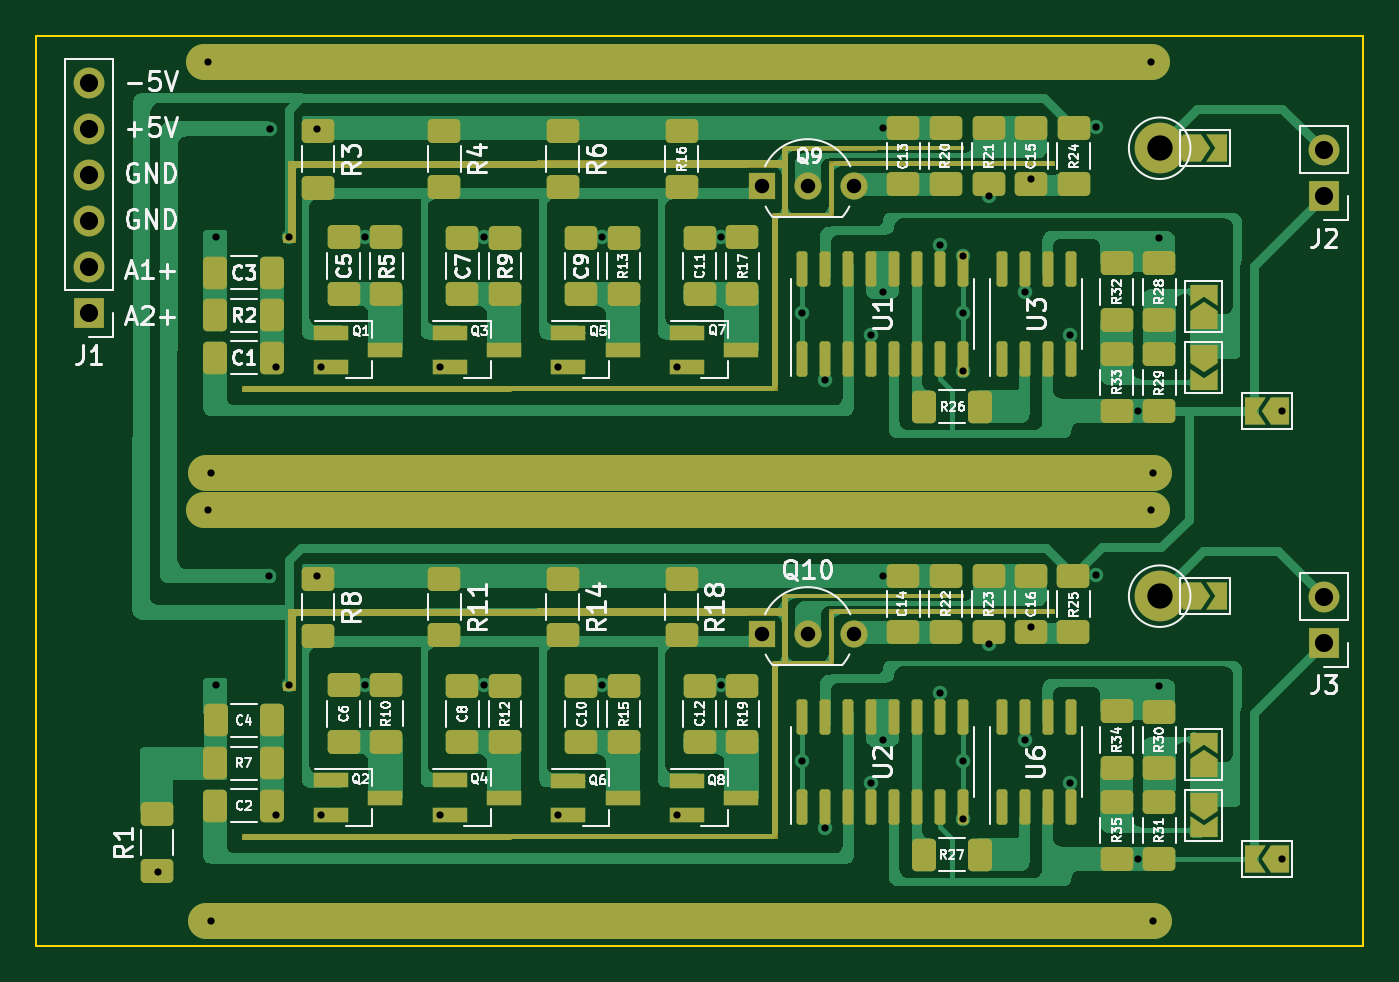
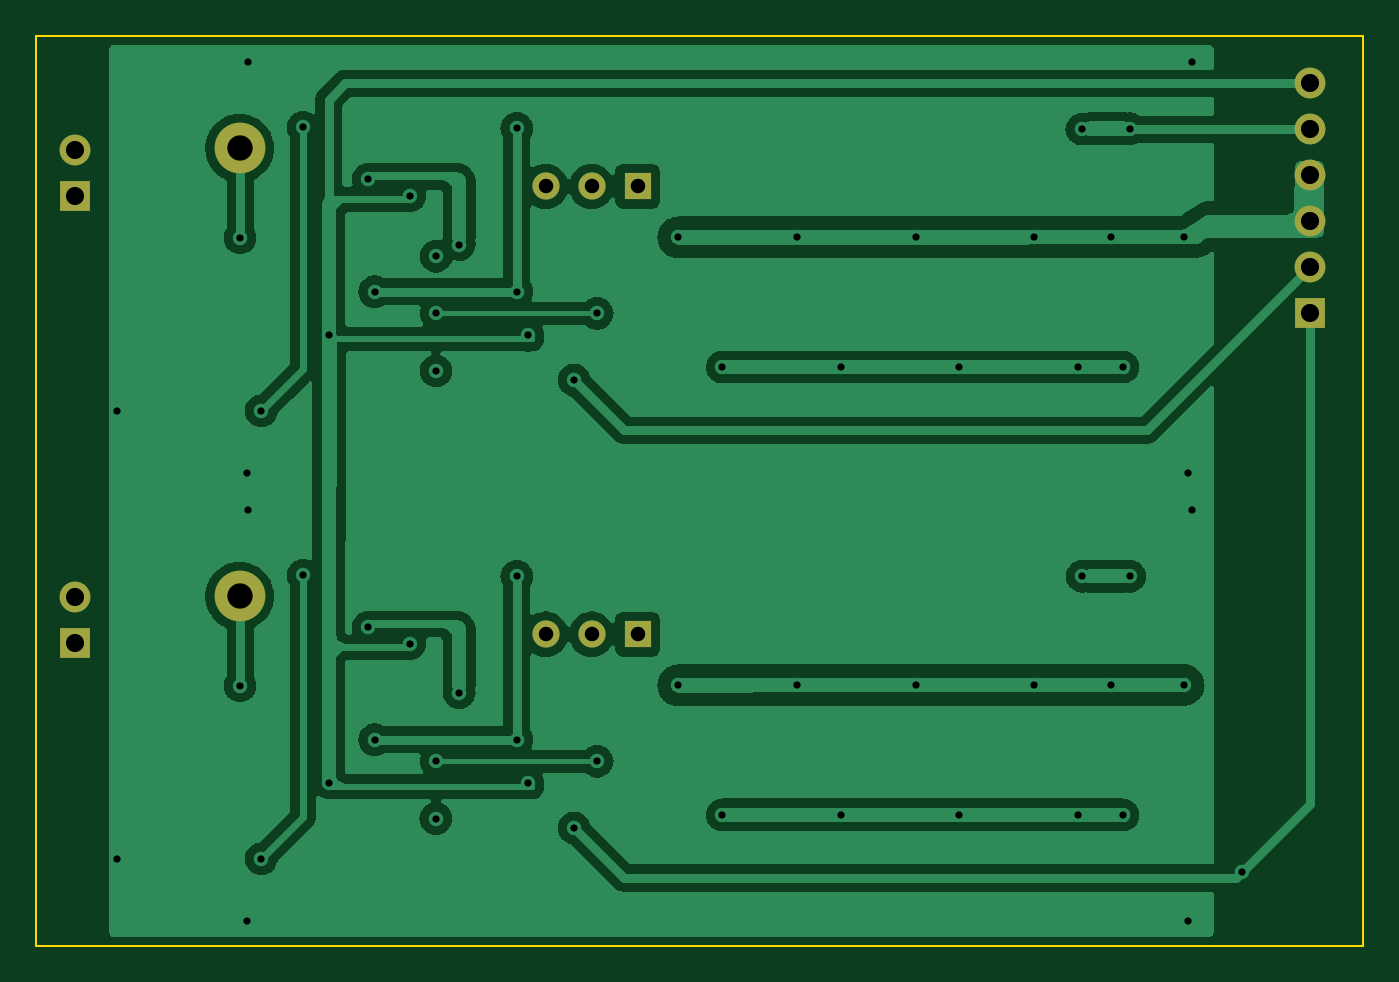
Circuit board: 11 layer files. Board 73.3 x 50.2 mm.
- bottom_copper: NVM-Amp-B_Cu.gbr (124022 bytes)
- bottom_mask: NVM-Amp-B_Mask.gbr (1273 bytes)
- paste: NVM-Amp-B_Paste.gbr (508 bytes)
- bottom_silk: NVM-Amp-B_Silkscreen.gbr (509 bytes)
- outline: NVM-Amp-Edge_Cuts.gbr (742 bytes)
- top_copper: NVM-Amp-F_Cu.gbr (135093 bytes)
- top_mask: NVM-Amp-F_Mask.gbr (11128 bytes)
- paste: NVM-Amp-F_Paste.gbr (7353 bytes)
- top_silk: NVM-Amp-F_Silkscreen.gbr (75904 bytes)
- drill: NVM-Amp-NPTH.drl (334 bytes)
- drill: NVM-Amp-PTH.drl (1917 bytes)

=== bottom_copper: NVM-Amp-B_Cu.gbr (124022 bytes, source omitted) ===
=== bottom_mask: NVM-Amp-B_Mask.gbr ===
%TF.GenerationSoftware,KiCad,Pcbnew,6.0.7-f9a2dced07~116~ubuntu20.04.1*%
%TF.CreationDate,2022-08-31T15:18:07+02:00*%
%TF.ProjectId,NVM-Amp,4e564d2d-416d-4702-9e6b-696361645f70,rev?*%
%TF.SameCoordinates,Original*%
%TF.FileFunction,Soldermask,Bot*%
%TF.FilePolarity,Negative*%
%FSLAX46Y46*%
G04 Gerber Fmt 4.6, Leading zero omitted, Abs format (unit mm)*
G04 Created by KiCad (PCBNEW 6.0.7-f9a2dced07~116~ubuntu20.04.1) date 2022-08-31 15:18:07*
%MOMM*%
%LPD*%
G01*
G04 APERTURE LIST*
%ADD10R,1.700000X1.700000*%
%ADD11O,1.700000X1.700000*%
%ADD12C,2.800000*%
%ADD13R,1.500000X1.500000*%
%ADD14C,1.500000*%
G04 APERTURE END LIST*
D10*
%TO.C,J2*%
X196342000Y-87630000D03*
D11*
X196342000Y-85090000D03*
%TD*%
D12*
%TO.C,TP1*%
X187275000Y-84975000D03*
%TD*%
D10*
%TO.C,J1*%
X128160000Y-94080000D03*
D11*
X128160000Y-91540000D03*
X128160000Y-89000000D03*
X128160000Y-86460000D03*
X128160000Y-83920000D03*
X128160000Y-81380000D03*
%TD*%
D10*
%TO.C,J3*%
X196342000Y-112273000D03*
D11*
X196342000Y-109733000D03*
%TD*%
D13*
%TO.C,Q9*%
X165300000Y-87075000D03*
D14*
X167840000Y-87075000D03*
X170380000Y-87075000D03*
%TD*%
D13*
%TO.C,Q10*%
X165300000Y-111810000D03*
D14*
X167840000Y-111810000D03*
X170380000Y-111810000D03*
%TD*%
D12*
%TO.C,TP2*%
X187275000Y-109710000D03*
%TD*%
M02*

=== paste: NVM-Amp-B_Paste.gbr ===
%TF.GenerationSoftware,KiCad,Pcbnew,6.0.7-f9a2dced07~116~ubuntu20.04.1*%
%TF.CreationDate,2022-08-31T15:18:07+02:00*%
%TF.ProjectId,NVM-Amp,4e564d2d-416d-4702-9e6b-696361645f70,rev?*%
%TF.SameCoordinates,Original*%
%TF.FileFunction,Paste,Bot*%
%TF.FilePolarity,Positive*%
%FSLAX46Y46*%
G04 Gerber Fmt 4.6, Leading zero omitted, Abs format (unit mm)*
G04 Created by KiCad (PCBNEW 6.0.7-f9a2dced07~116~ubuntu20.04.1) date 2022-08-31 15:18:07*
%MOMM*%
%LPD*%
G01*
G04 APERTURE LIST*
G04 APERTURE END LIST*
M02*

=== bottom_silk: NVM-Amp-B_Silkscreen.gbr ===
%TF.GenerationSoftware,KiCad,Pcbnew,6.0.7-f9a2dced07~116~ubuntu20.04.1*%
%TF.CreationDate,2022-08-31T15:18:07+02:00*%
%TF.ProjectId,NVM-Amp,4e564d2d-416d-4702-9e6b-696361645f70,rev?*%
%TF.SameCoordinates,Original*%
%TF.FileFunction,Legend,Bot*%
%TF.FilePolarity,Positive*%
%FSLAX46Y46*%
G04 Gerber Fmt 4.6, Leading zero omitted, Abs format (unit mm)*
G04 Created by KiCad (PCBNEW 6.0.7-f9a2dced07~116~ubuntu20.04.1) date 2022-08-31 15:18:07*
%MOMM*%
%LPD*%
G01*
G04 APERTURE LIST*
G04 APERTURE END LIST*
M02*

=== outline: NVM-Amp-Edge_Cuts.gbr ===
%TF.GenerationSoftware,KiCad,Pcbnew,6.0.7-f9a2dced07~116~ubuntu20.04.1*%
%TF.CreationDate,2022-08-31T15:18:07+02:00*%
%TF.ProjectId,NVM-Amp,4e564d2d-416d-4702-9e6b-696361645f70,rev?*%
%TF.SameCoordinates,Original*%
%TF.FileFunction,Profile,NP*%
%FSLAX46Y46*%
G04 Gerber Fmt 4.6, Leading zero omitted, Abs format (unit mm)*
G04 Created by KiCad (PCBNEW 6.0.7-f9a2dced07~116~ubuntu20.04.1) date 2022-08-31 15:18:07*
%MOMM*%
%LPD*%
G01*
G04 APERTURE LIST*
%TA.AperFunction,Profile*%
%ADD10C,0.100000*%
%TD*%
G04 APERTURE END LIST*
D10*
X198510000Y-129011000D02*
X125251000Y-129011000D01*
X125251000Y-129011000D02*
X125251000Y-78768000D01*
X125251000Y-78768000D02*
X198510000Y-78768000D01*
X198510000Y-78768000D02*
X198510000Y-129011000D01*
M02*

=== top_copper: NVM-Amp-F_Cu.gbr (135093 bytes, source omitted) ===
=== top_mask: NVM-Amp-F_Mask.gbr (11128 bytes, source omitted) ===
=== paste: NVM-Amp-F_Paste.gbr (7353 bytes, source omitted) ===
=== top_silk: NVM-Amp-F_Silkscreen.gbr (75904 bytes, source omitted) ===
=== drill: NVM-Amp-NPTH.drl ===
M48
; DRILL file {KiCad 6.0.7-f9a2dced07~116~ubuntu20.04.1} date Wed 31 Aug 2022 03:18:11 PM CEST
; FORMAT={-:-/ absolute / inch / decimal}
; #@! TF.CreationDate,2022-08-31T15:18:11+02:00
; #@! TF.GenerationSoftware,Kicad,Pcbnew,6.0.7-f9a2dced07~116~ubuntu20.04.1
; #@! TF.FileFunction,NonPlated,1,2,NPTH
FMAT,2
INCH
%
G90
G05
T0
M30

=== drill: NVM-Amp-PTH.drl ===
M48
; DRILL file {KiCad 6.0.7-f9a2dced07~116~ubuntu20.04.1} date Wed 31 Aug 2022 03:18:11 PM CEST
; FORMAT={-:-/ absolute / inch / decimal}
; #@! TF.CreationDate,2022-08-31T15:18:11+02:00
; #@! TF.GenerationSoftware,Kicad,Pcbnew,6.0.7-f9a2dced07~116~ubuntu20.04.1
; #@! TF.FileFunction,Plated,1,2,PTH
FMAT,2
INCH
; #@! TA.AperFunction,Plated,PTH,ViaDrill
T1C0.0157
; #@! TA.AperFunction,Plated,PTH,ComponentDrill
T2C0.0315
; #@! TA.AperFunction,Plated,PTH,ComponentDrill
T3C0.0394
; #@! TA.AperFunction,Plated,PTH,ComponentDrill
T4C0.0551
%
G90
G05
T1
X5.1945Y-4.9193
X5.3031Y-3.1575
X5.3031Y-4.1313
X5.3106Y-4.0516
X5.3106Y-5.0254
X5.3209Y-3.5384
X5.3209Y-4.5122
X5.4378Y-4.276
X5.4382Y-3.3031
X5.4528Y-3.8209
X5.4528Y-4.7947
X5.4793Y-3.5384
X5.4793Y-4.5122
X5.5409Y-4.276
X5.5421Y-3.3039
X5.5502Y-3.8209
X5.5502Y-4.7947
X5.6457Y-3.5384
X5.6457Y-4.5122
X5.8091Y-3.8209
X5.8091Y-4.7947
X5.9035Y-3.5394
X5.9035Y-4.5132
X6.0659Y-3.8209
X6.0659Y-4.7947
X6.1614Y-3.5394
X6.1614Y-4.5132
X6.3238Y-3.8209
X6.3238Y-4.7947
X6.4193Y-3.5394
X6.4193Y-4.5132
X6.5959Y-3.7043
X6.5959Y-4.6781
X6.6457Y-3.8494
X6.6457Y-4.8232
X6.7461Y-3.752
X6.7461Y-4.7258
X6.7707Y-3.3022
X6.7707Y-3.6575
X6.7707Y-4.276
X6.7707Y-4.6313
X6.8957Y-3.5551
X6.8957Y-4.5289
X6.9457Y-3.5803
X6.9459Y-3.7037
X6.9459Y-4.6776
X6.9461Y-3.8295
X6.9465Y-4.8028
X7.003Y-3.4488
X7.003Y-4.4226
X7.0797Y-3.6575
X7.0797Y-4.6313
X7.0935Y-3.4134
X7.0935Y-4.3872
X7.1791Y-3.751
X7.1791Y-4.7248
X7.2352Y-3.3002
X7.2352Y-4.274
X7.3258Y-3.9163
X7.3258Y-4.8902
X7.3543Y-3.1579
X7.3543Y-4.1317
X7.3579Y-4.0516
X7.3579Y-5.0254
X7.372Y-3.5404
X7.372Y-4.5142
X7.6388Y-3.9173
X7.6388Y-4.8911
T2
X6.5079Y-3.4281
X6.5079Y-4.402
X6.6079Y-3.4281
X6.6079Y-4.402
X6.7079Y-3.4281
X6.7079Y-4.402
T3
X5.0457Y-3.2039
X5.0457Y-3.3039
X5.0457Y-3.4039
X5.0457Y-3.5039
X5.0457Y-3.6039
X5.0457Y-3.7039
X7.73Y-3.35
X7.73Y-3.45
X7.73Y-4.3202
X7.73Y-4.4202
T4
X7.373Y-3.3455
X7.373Y-4.3193
T0
M30

